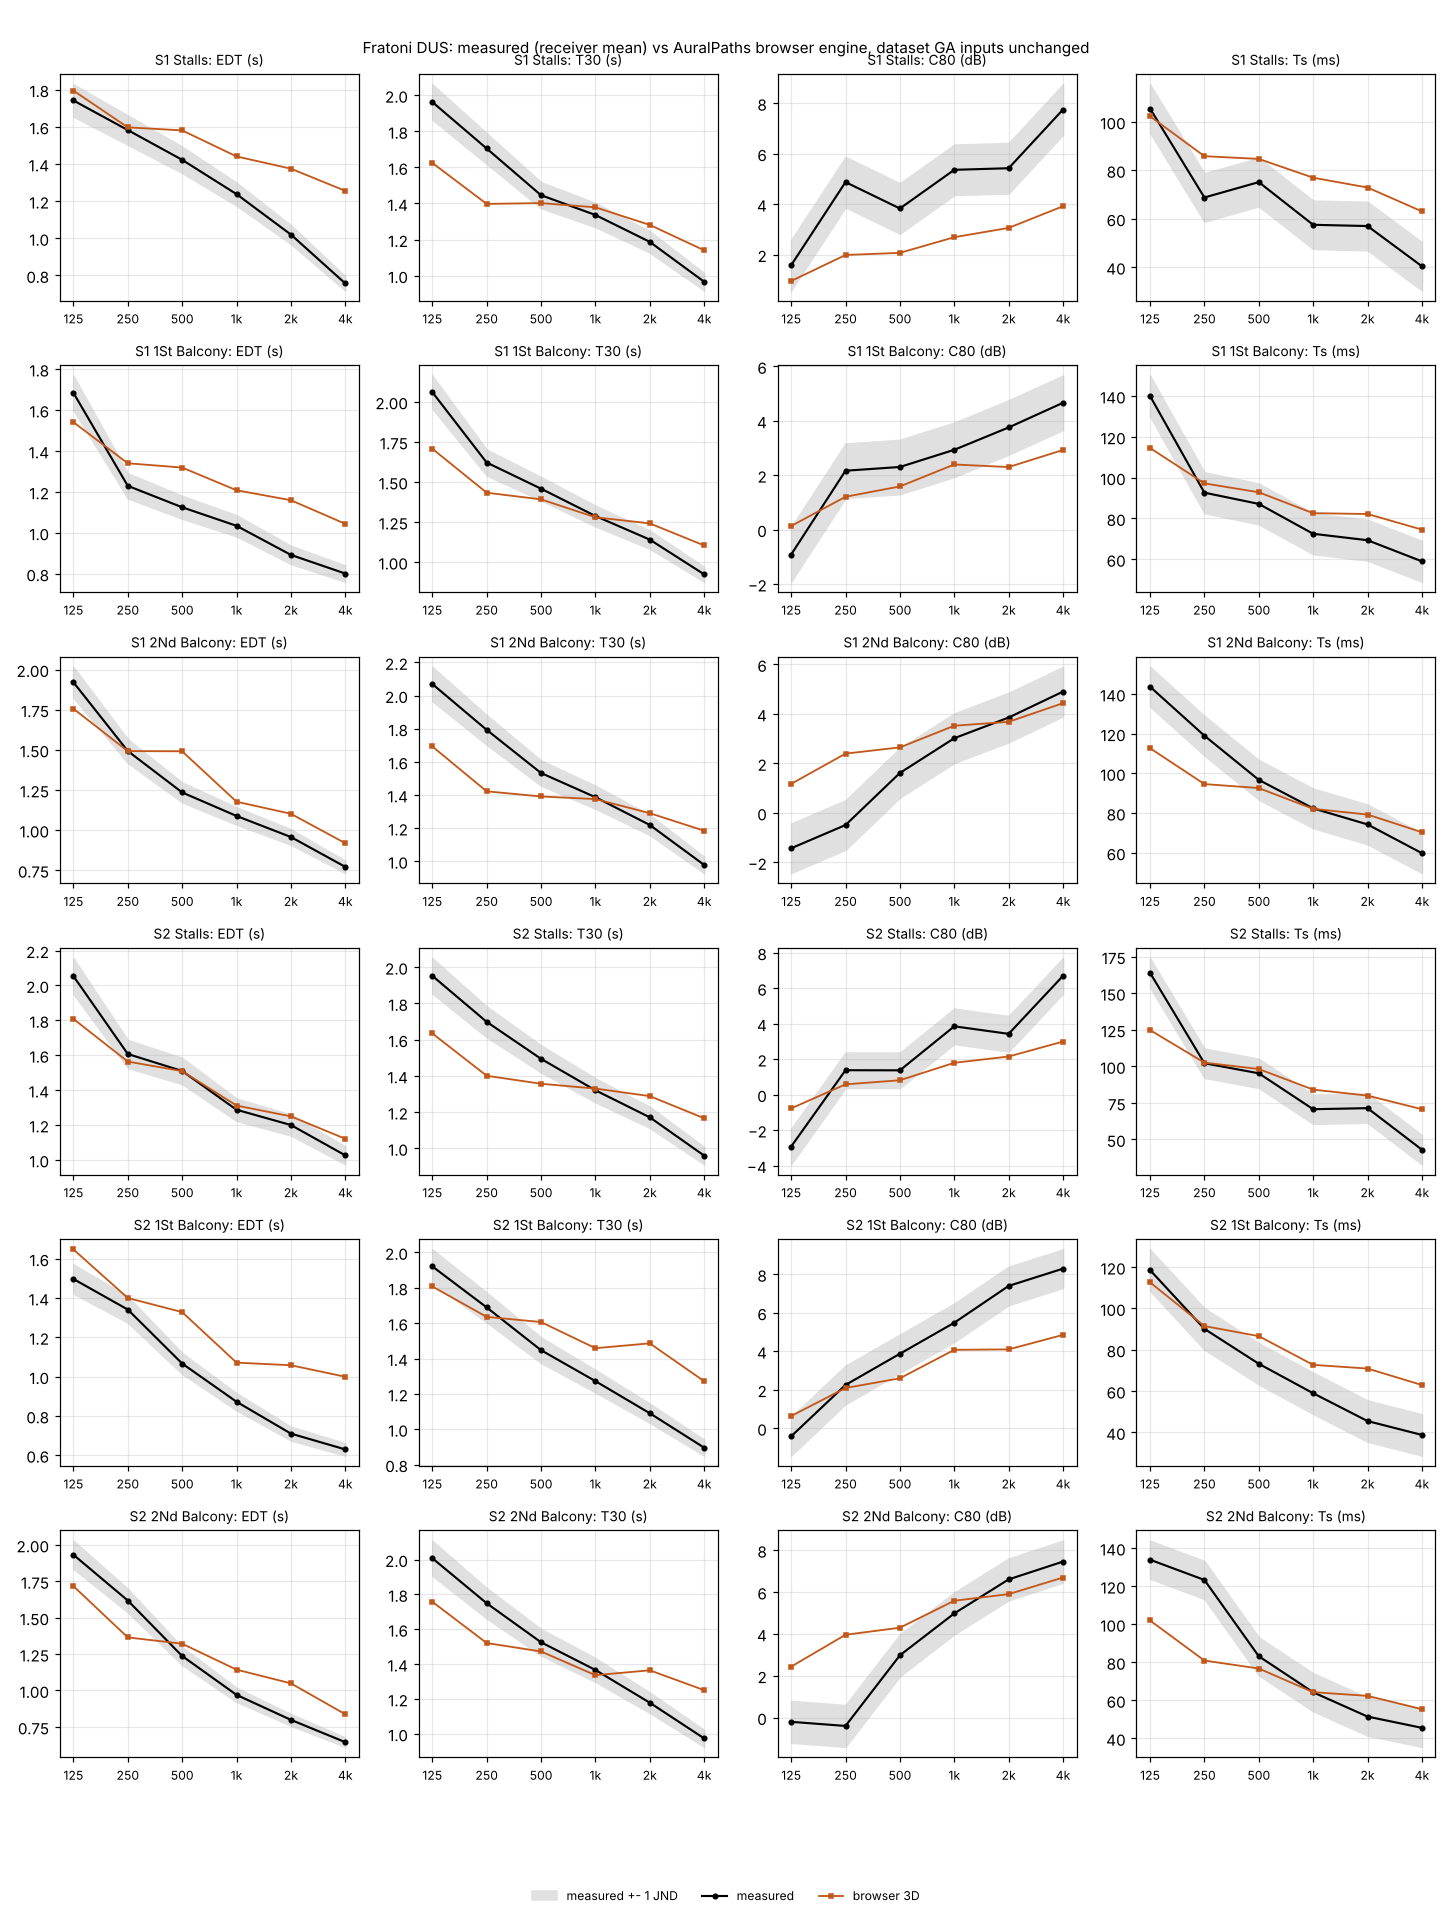

The table this chart was drawn from, first rows:
hall, source, zone, criterion, band_hz, model, measured, simulated, diff_jnd
DUS, S1, Stalls, EDT, 125, browser 3D, 1.742, 1.795, 0.61
DUS, S1, Stalls, EDT, 250, browser 3D, 1.583, 1.597, 0.18
DUS, S1, Stalls, EDT, 500, browser 3D, 1.422, 1.581, 2.23
DUS, S1, Stalls, EDT, 1000, browser 3D, 1.238, 1.441, 3.28
DUS, S1, Stalls, EDT, 2000, browser 3D, 1.02, 1.375, 6.95
DUS, S1, Stalls, EDT, 4000, browser 3D, 0.757, 1.255, 13.17
DUS, S1, Stalls, T30, 125, browser 3D, 1.963, 1.625, -3.44
DUS, S1, Stalls, T30, 250, browser 3D, 1.705, 1.398, -3.6
DUS, S1, Stalls, T30, 500, browser 3D, 1.446, 1.402, -0.6
DUS, S1, Stalls, T30, 1000, browser 3D, 1.336, 1.379, 0.63
DUS, S1, Stalls, T30, 2000, browser 3D, 1.187, 1.281, 1.58
DUS, S1, Stalls, T30, 4000, browser 3D, 0.966, 1.14, 3.61
DUS, S1, Stalls, C80, 125, browser 3D, 1.578, 0.953, -0.63
DUS, S1, Stalls, C80, 250, browser 3D, 4.872, 1.985, -2.89
DUS, S1, Stalls, C80, 500, browser 3D, 3.827, 2.069, -1.76
DUS, S1, Stalls, C80, 1000, browser 3D, 5.359, 2.689, -2.67
DUS, S1, Stalls, C80, 2000, browser 3D, 5.423, 3.057, -2.37
DUS, S1, Stalls, C80, 4000, browser 3D, 7.749, 3.917, -3.83
DUS, S1, Stalls, Ts, 125, browser 3D, 105.5, 102.3, -0.32
DUS, S1, Stalls, Ts, 250, browser 3D, 68.76, 85.83, 1.71
DUS, S1, Stalls, Ts, 500, browser 3D, 75.12, 84.7, 0.96
DUS, S1, Stalls, Ts, 1000, browser 3D, 57.49, 76.94, 1.94
DUS, S1, Stalls, Ts, 2000, browser 3D, 56.98, 72.89, 1.59
DUS, S1, Stalls, Ts, 4000, browser 3D, 40.38, 63.03, 2.26
DUS, S1, 1St Balcony, EDT, 125, browser 3D, 1.684, 1.541, -1.7
DUS, S1, 1St Balcony, EDT, 250, browser 3D, 1.229, 1.34, 1.79
DUS, S1, 1St Balcony, EDT, 500, browser 3D, 1.125, 1.319, 3.45
DUS, S1, 1St Balcony, EDT, 1000, browser 3D, 1.034, 1.208, 3.36
DUS, S1, 1St Balcony, EDT, 2000, browser 3D, 0.892, 1.159, 5.99
DUS, S1, 1St Balcony, EDT, 4000, browser 3D, 0.801, 1.044, 6.07
DUS, S1, 1St Balcony, T30, 125, browser 3D, 2.061, 1.707, -3.43
DUS, S1, 1St Balcony, T30, 250, browser 3D, 1.621, 1.433, -2.32
DUS, S1, 1St Balcony, T30, 500, browser 3D, 1.458, 1.391, -0.91
DUS, S1, 1St Balcony, T30, 1000, browser 3D, 1.288, 1.28, -0.12
DUS, S1, 1St Balcony, T30, 2000, browser 3D, 1.14, 1.242, 1.78
DUS, S1, 1St Balcony, T30, 4000, browser 3D, 0.924, 1.104, 3.9
DUS, S1, 1St Balcony, C80, 125, browser 3D, -0.916, 0.133, 1.05
DUS, S1, 1St Balcony, C80, 250, browser 3D, 2.165, 1.208, -0.96
DUS, S1, 1St Balcony, C80, 500, browser 3D, 2.302, 1.588, -0.71
DUS, S1, 1St Balcony, C80, 1000, browser 3D, 2.934, 2.394, -0.54
DUS, S1, 1St Balcony, C80, 2000, browser 3D, 3.754, 2.3, -1.45
DUS, S1, 1St Balcony, C80, 4000, browser 3D, 4.662, 2.927, -1.74
DUS, S1, 1St Balcony, Ts, 125, browser 3D, 140, 114.5, -2.55
DUS, S1, 1St Balcony, Ts, 250, browser 3D, 92.63, 97.19, 0.46
DUS, S1, 1St Balcony, Ts, 500, browser 3D, 87.13, 92.83, 0.57
DUS, S1, 1St Balcony, Ts, 1000, browser 3D, 72.49, 82.58, 1.01
DUS, S1, 1St Balcony, Ts, 2000, browser 3D, 69.34, 82.19, 1.28
DUS, S1, 1St Balcony, Ts, 4000, browser 3D, 58.99, 74.53, 1.55
DUS, S1, 2Nd Balcony, EDT, 125, browser 3D, 1.921, 1.756, -1.72
DUS, S1, 2Nd Balcony, EDT, 250, browser 3D, 1.492, 1.492, -0.01
DUS, S1, 2Nd Balcony, EDT, 500, browser 3D, 1.234, 1.491, 4.15
DUS, S1, 2Nd Balcony, EDT, 1000, browser 3D, 1.088, 1.177, 1.63
DUS, S1, 2Nd Balcony, EDT, 2000, browser 3D, 0.957, 1.101, 3.03
DUS, S1, 2Nd Balcony, EDT, 4000, browser 3D, 0.771, 0.918, 3.82
DUS, S1, 2Nd Balcony, T30, 125, browser 3D, 2.07, 1.693, -3.64
DUS, S1, 2Nd Balcony, T30, 250, browser 3D, 1.793, 1.422, -4.14
DUS, S1, 2Nd Balcony, T30, 500, browser 3D, 1.532, 1.391, -1.85
DUS, S1, 2Nd Balcony, T30, 1000, browser 3D, 1.386, 1.375, -0.16
DUS, S1, 2Nd Balcony, T30, 2000, browser 3D, 1.219, 1.29, 1.17
DUS, S1, 2Nd Balcony, T30, 4000, browser 3D, 0.978, 1.184, 4.23
... 84 more rows
